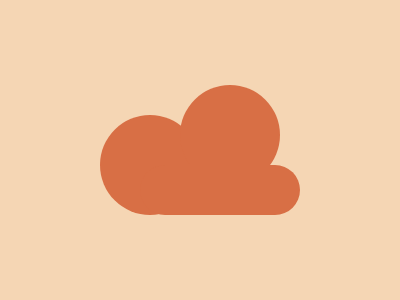

Reproduce this picture with HTML and CSS.

<p></p>
<p c></p>
<p r></p>
<body bgcolor="F5D6B4"></body>
<style>
   p {
      position: fixed;
      width: 100;
      height: 100;
      border-radius: 50%;
      background: #d86f45;
      top: 99;
      left: 100;
   }
   [c] {
      top: 69;
      left: 180;
   }
   [r] {
      top: 149;
      left: 140;
      border-radius: 50Q;
      height: 50;
      width: 160;
   }
</style>
